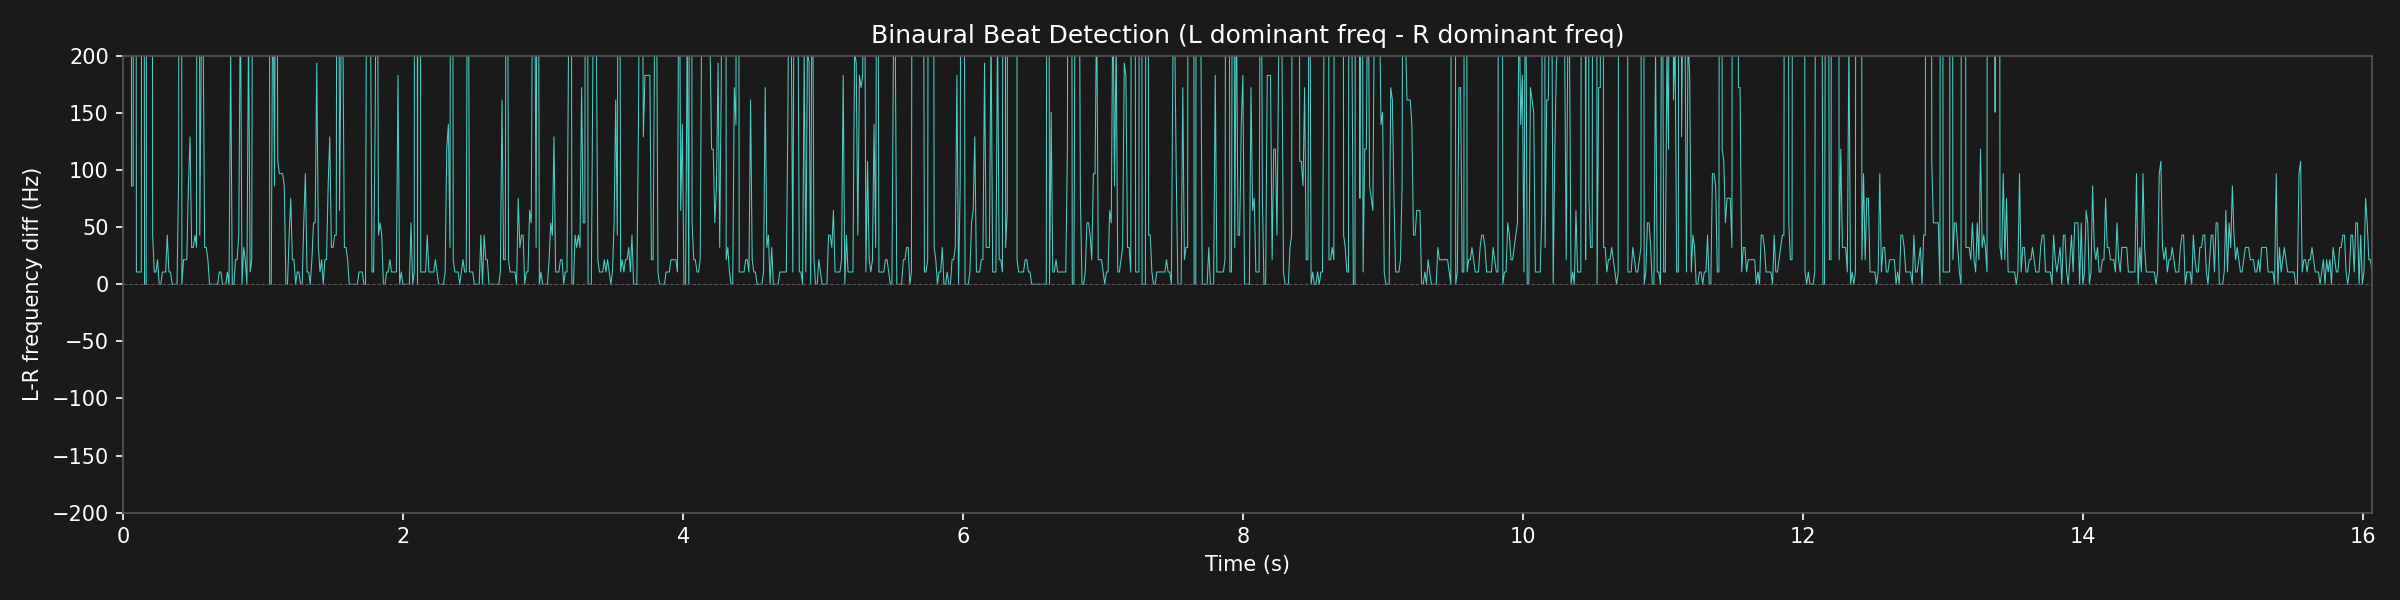

The file beside this chart, header and first rows:
time_s, dom_L_hz, dom_R_hz, beat_hz
0.000000000000000000e+00, 2.067187500000000000e+03, 1.614990234375000000e+02, 1.905688476562500000e+03
1.160997732426303879e-02, 2.131787109375000000e+03, 1.399658203125000000e+02, 1.991821289062500000e+03
2.321995464852607757e-02, 6.352294921875000000e+02, 1.184326171875000000e+02, 5.167968750000000000e+02
3.482993197278911462e-02, 1.981054687500000000e+03, 1.184326171875000000e+02, 1.862622070312500000e+03
4.643990929705215515e-02, 1.991821289062500000e+03, 1.076660156250000000e+02, 1.884155273437500000e+03
5.804988662131519567e-02, 1.937988281250000000e+02, 1.076660156250000000e+02, 8.613281250000000000e+01
6.965986394557822925e-02, 1.937988281250000000e+02, 1.076660156250000000e+02, 8.613281250000000000e+01
8.126984126984126977e-02, 1.765722656250000000e+03, 1.507324218750000000e+02, 1.614990234375000000e+03
9.287981859410431029e-02, 1.776489257812500000e+03, 1.765722656250000000e+03, 1.076660156250000000e+01
1.044897959183673508e-01, 1.787255859375000000e+03, 1.776489257812500000e+03, 1.076660156250000000e+01
1.160997732426303913e-01, 1.787255859375000000e+03, 1.776489257812500000e+03, 1.076660156250000000e+01
1.277097505668934319e-01, 1.787255859375000000e+03, 1.776489257812500000e+03, 1.076660156250000000e+01
1.393197278911564585e-01, 1.787255859375000000e+03, 1.722656250000000000e+02, 1.614990234375000000e+03
1.509297052154195129e-01, 1.722656250000000000e+02, 1.722656250000000000e+02, 0.000000000000000000e+00
1.625396825396825395e-01, 1.830322265625000000e+02, 1.830322265625000000e+02, 0.000000000000000000e+00
1.741496598639455662e-01, 1.076660156250000000e+02, 1.819555664062500000e+03, 1.711889648437500000e+03
1.857596371882086206e-01, 1.076660156250000000e+02, 1.819555664062500000e+03, 1.711889648437500000e+03
1.973696145124716472e-01, 1.184326171875000000e+02, 1.819555664062500000e+03, 1.701123046875000000e+03
2.089795918367347016e-01, 1.184326171875000000e+02, 1.614990234375000000e+02, 4.306640625000000000e+01
2.205895691609977283e-01, 1.614990234375000000e+02, 1.722656250000000000e+02, 1.076660156250000000e+01
2.321995464852607827e-01, 1.614990234375000000e+02, 1.722656250000000000e+02, 1.076660156250000000e+01
2.438095238095238093e-01, 1.614990234375000000e+02, 1.830322265625000000e+02, 2.153320312500000000e+01
2.554195011337868637e-01, 1.184326171875000000e+02, 1.184326171875000000e+02, 0.000000000000000000e+00
2.670294784580498626e-01, 1.184326171875000000e+02, 1.184326171875000000e+02, 0.000000000000000000e+00
2.786394557823129170e-01, 1.184326171875000000e+02, 1.076660156250000000e+02, 1.076660156250000000e+01
2.902494331065759714e-01, 1.184326171875000000e+02, 1.076660156250000000e+02, 1.076660156250000000e+01
3.018594104308390258e-01, 1.184326171875000000e+02, 1.291992187500000000e+02, 1.076660156250000000e+01
3.134693877551020247e-01, 1.722656250000000000e+02, 1.291992187500000000e+02, 4.306640625000000000e+01
3.250793650793650791e-01, 1.614990234375000000e+02, 1.722656250000000000e+02, 1.076660156250000000e+01
3.366893424036281335e-01, 1.614990234375000000e+02, 1.722656250000000000e+02, 1.076660156250000000e+01
3.482993197278911324e-01, 6.675292968750000000e+02, 6.675292968750000000e+02, 0.000000000000000000e+00
3.599092970521541868e-01, 6.675292968750000000e+02, 6.675292968750000000e+02, 0.000000000000000000e+00
3.715192743764172412e-01, 6.567626953125000000e+02, 6.567626953125000000e+02, 0.000000000000000000e+00
3.831292517006802956e-01, 6.567626953125000000e+02, 6.567626953125000000e+02, 0.000000000000000000e+00
3.947392290249432945e-01, 6.567626953125000000e+02, 5.598632812500000000e+02, 9.689941406250000000e+01
4.063492063492063489e-01, 2.347119140625000000e+03, 5.490966796875000000e+02, 1.798022460937500000e+03
4.179591836734694033e-01, 2.196386718750000000e+03, 2.196386718750000000e+03, 0.000000000000000000e+00
4.295691609977324021e-01, 2.217919921875000000e+03, 2.196386718750000000e+03, 2.153320312500000000e+01
4.411791383219954565e-01, 2.217919921875000000e+03, 2.196386718750000000e+03, 2.153320312500000000e+01
4.527891156462585109e-01, 2.217919921875000000e+03, 2.196386718750000000e+03, 2.153320312500000000e+01
4.643990929705215653e-01, 2.217919921875000000e+03, 2.304052734375000000e+03, 8.613281250000000000e+01
4.760090702947845642e-01, 2.271752929687500000e+03, 2.400952148437500000e+03, 1.291992187500000000e+02
4.876190476190476186e-01, 2.368652343750000000e+03, 2.400952148437500000e+03, 3.229980468750000000e+01
4.992290249433106730e-01, 2.368652343750000000e+03, 2.400952148437500000e+03, 3.229980468750000000e+01
5.108390022675737274e-01, 2.357885742187500000e+03, 2.400952148437500000e+03, 4.306640625000000000e+01
5.224489795918367818e-01, 2.368652343750000000e+03, 2.400952148437500000e+03, 3.229980468750000000e+01
5.340589569160997252e-01, 2.207153320312500000e+03, 5.706298828125000000e+02, 1.636523437500000000e+03
5.456689342403627796e-01, 2.207153320312500000e+03, 2.250219726562500000e+03, 4.306640625000000000e+01
5.572789115646258340e-01, 2.196386718750000000e+03, 1.981054687500000000e+03, 2.153320312500000000e+02
5.688888888888888884e-01, 1.744189453125000000e+03, 1.981054687500000000e+03, 2.368652343750000000e+02
5.804988662131519428e-01, 1.744189453125000000e+03, 1.711889648437500000e+03, 3.229980468750000000e+01
5.921088435374149972e-01, 1.744189453125000000e+03, 1.711889648437500000e+03, 3.229980468750000000e+01
6.037188208616780516e-01, 1.733422851562500000e+03, 1.711889648437500000e+03, 2.153320312500000000e+01
6.153287981859409950e-01, 1.701123046875000000e+03, 1.701123046875000000e+03, 0.000000000000000000e+00
6.269387755102040494e-01, 1.701123046875000000e+03, 1.701123046875000000e+03, 0.000000000000000000e+00
6.385487528344671038e-01, 1.658056640625000000e+03, 1.658056640625000000e+03, 0.000000000000000000e+00
6.501587301587301582e-01, 1.647290039062500000e+03, 1.647290039062500000e+03, 0.000000000000000000e+00
6.617687074829932126e-01, 1.647290039062500000e+03, 1.647290039062500000e+03, 0.000000000000000000e+00
6.733786848072562670e-01, 1.647290039062500000e+03, 1.647290039062500000e+03, 0.000000000000000000e+00
6.849886621315193214e-01, 1.647290039062500000e+03, 1.658056640625000000e+03, 1.076660156250000000e+01
... 1,325 more rows
